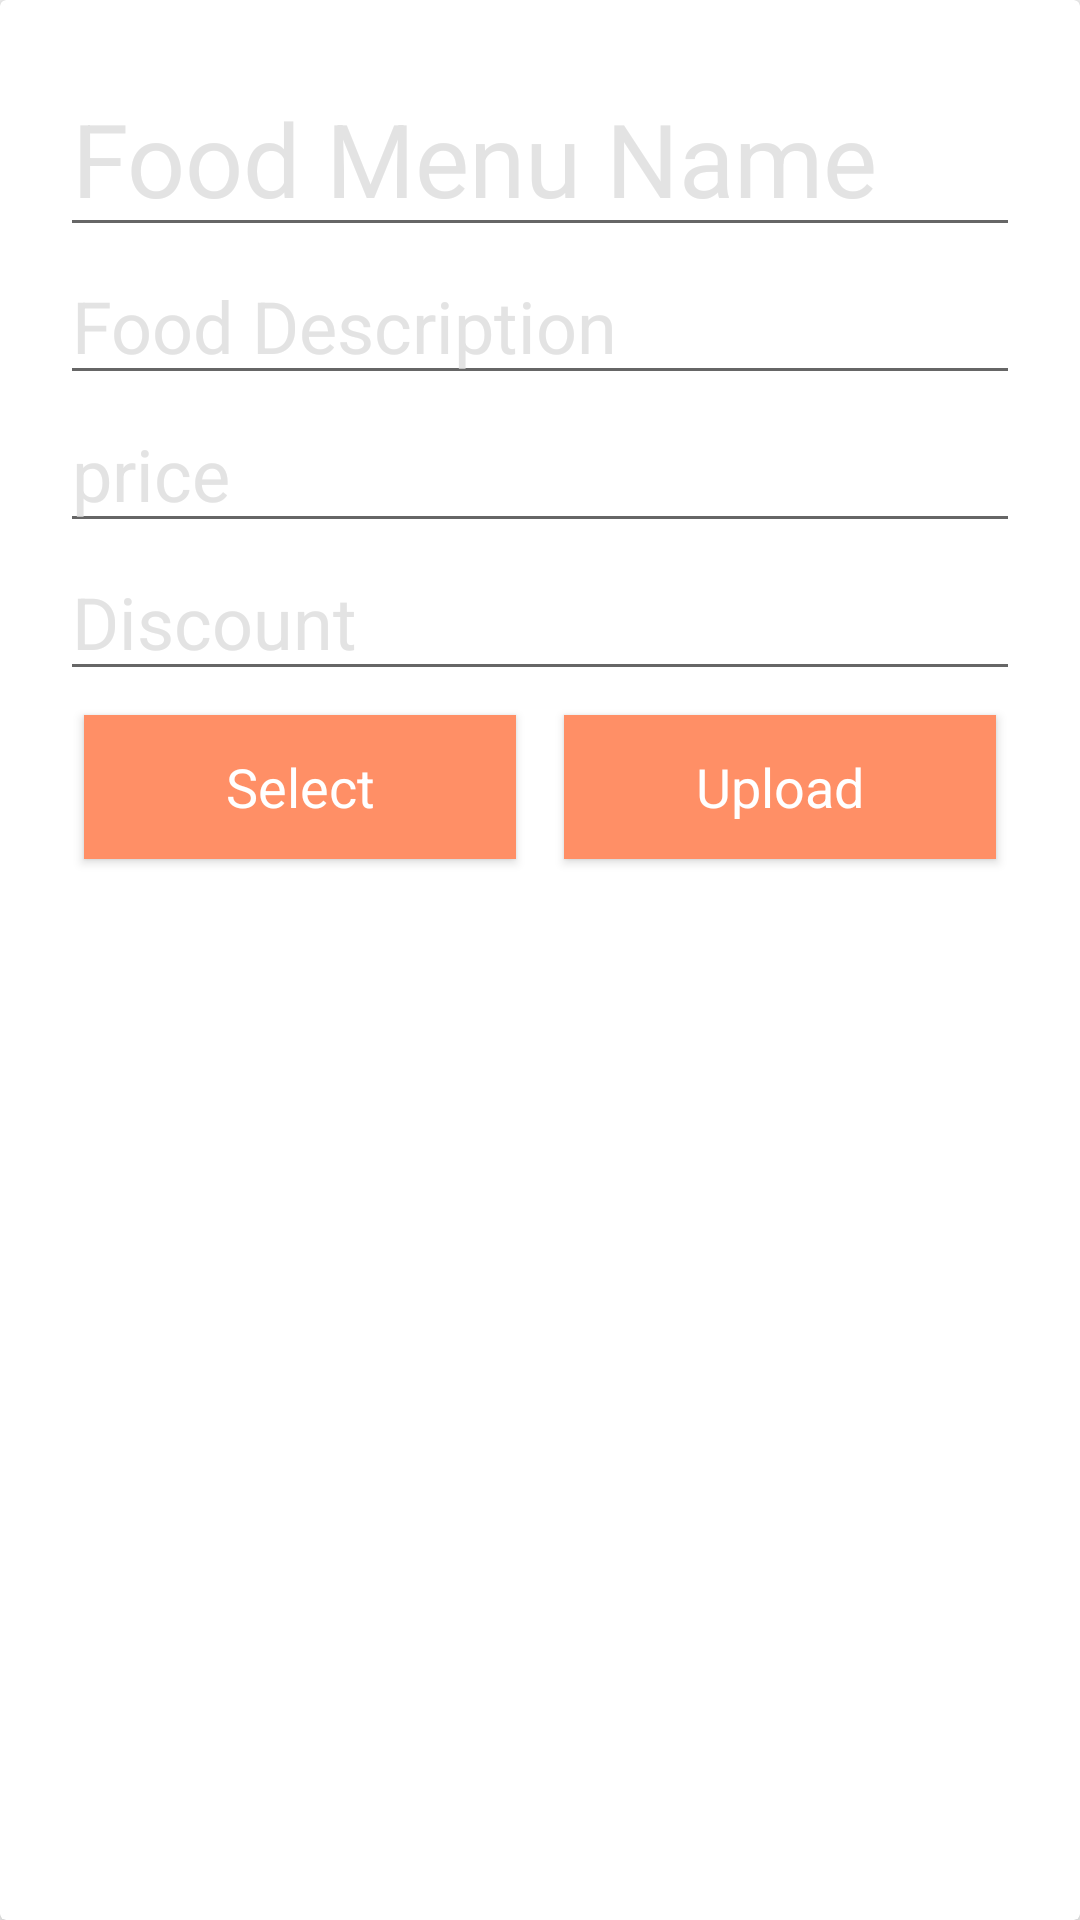

Produce the Android XML layout that renders to this screen, including the resource entries it uses.
<!-- AndroidManifest.xml: application theme AppTheme -->
<!-- res/layout/add_new_food_layout.xml -->
<?xml version="1.0" encoding="utf-8"?>
<androidx.cardview.widget.CardView
    xmlns:android="http://schemas.android.com/apk/res/android"
    xmlns:app="http://schemas.android.com/apk/res-auto"
    android:layout_width="match_parent"
    android:layout_height="match_parent"
    app:cardElevation="4dp">

    <LinearLayout
        android:layout_width="match_parent"
        android:layout_height="wrap_content"
        android:orientation="vertical"
        android:layout_margin="20dp">

        <EditText
            android:id="@+id/edit_name_anf"
            android:inputType="text"
            android:layout_width="match_parent"
            android:layout_height="wrap_content"
            android:hint="Food Menu Name"
            android:textColor="@color/colorPrimary"
            android:textColorHint="#e3e3e3"
            android:textSize="34sp"/>

        <EditText
            android:id="@+id/edit_description_anf"
            android:inputType="textMultiLine"
            android:layout_width="match_parent"
            android:layout_height="wrap_content"
            android:hint="Food Description"
            android:textColor="@color/colorPrimary"
            android:textColorHint="#e3e3e3"
            android:textSize="24sp"/>

        <EditText
            android:id="@+id/edit_price_anf"
            android:inputType="number"
            android:layout_width="match_parent"
            android:layout_height="wrap_content"
            android:hint="price"
            android:textColor="@color/colorPrimary"
            android:textColorHint="#e3e3e3"
            android:textSize="24sp"/>

        <EditText
            android:id="@+id/edit_discount_anf"
            android:inputType="number"
            android:layout_width="match_parent"
            android:layout_height="wrap_content"
            android:hint="Discount"
            android:textColor="@color/colorPrimary"
            android:textColorHint="#e3e3e3"
            android:textSize="24sp"/>

        <LinearLayout
            android:weightSum="2"
            android:layout_width="match_parent"
            android:layout_height="wrap_content"
            android:orientation="horizontal">

            <Button
                android:id="@+id/btn_select_anf"
                android:layout_width="0dp"
                android:layout_height="wrap_content"
                android:layout_weight="1"
                android:layout_alignParentBottom="true"
                android:layout_alignParentStart="true"
                android:text="Select"
                android:textAppearance="@style/TextAppearance.AppCompat.Medium"
                android:textAllCaps="false"
                android:background="@color/colorOrange"
                android:layout_margin="8dp"
                android:textColor="@android:color/white"/>

            <Button
                android:id="@+id/btn_upload_anf"
                android:layout_width="0dp"
                android:layout_height="wrap_content"
                android:layout_weight="1"
                android:layout_alignParentBottom="true"
                android:layout_alignParentStart="true"
                android:text="Upload"
                android:textAppearance="@style/TextAppearance.AppCompat.Medium"
                android:textAllCaps="false"
                android:background="@color/colorOrange"
                android:layout_margin="8dp"
                android:textColor="@android:color/white"/>

        </LinearLayout>

    </LinearLayout>

</androidx.cardview.widget.CardView>
<!-- resources referenced by this layout -->
<resources>
  <color name="colorOrange">#FF8F66</color>
  <color name="colorPrimary">#FF7547</color>
  <style name="AppTheme" parent="Theme.AppCompat.Light.NoActionBar">
          
          <item name="colorPrimary">@color/colorPrimary</item>
          <item name="colorPrimaryDark">@color/colorPrimaryDark</item>
          <item name="colorAccent">@color/colorAccent</item>
      </style>
  <color name="colorPrimaryDark">#E63d00</color>
  <color name="colorAccent">#FF8F66</color>
</resources>
